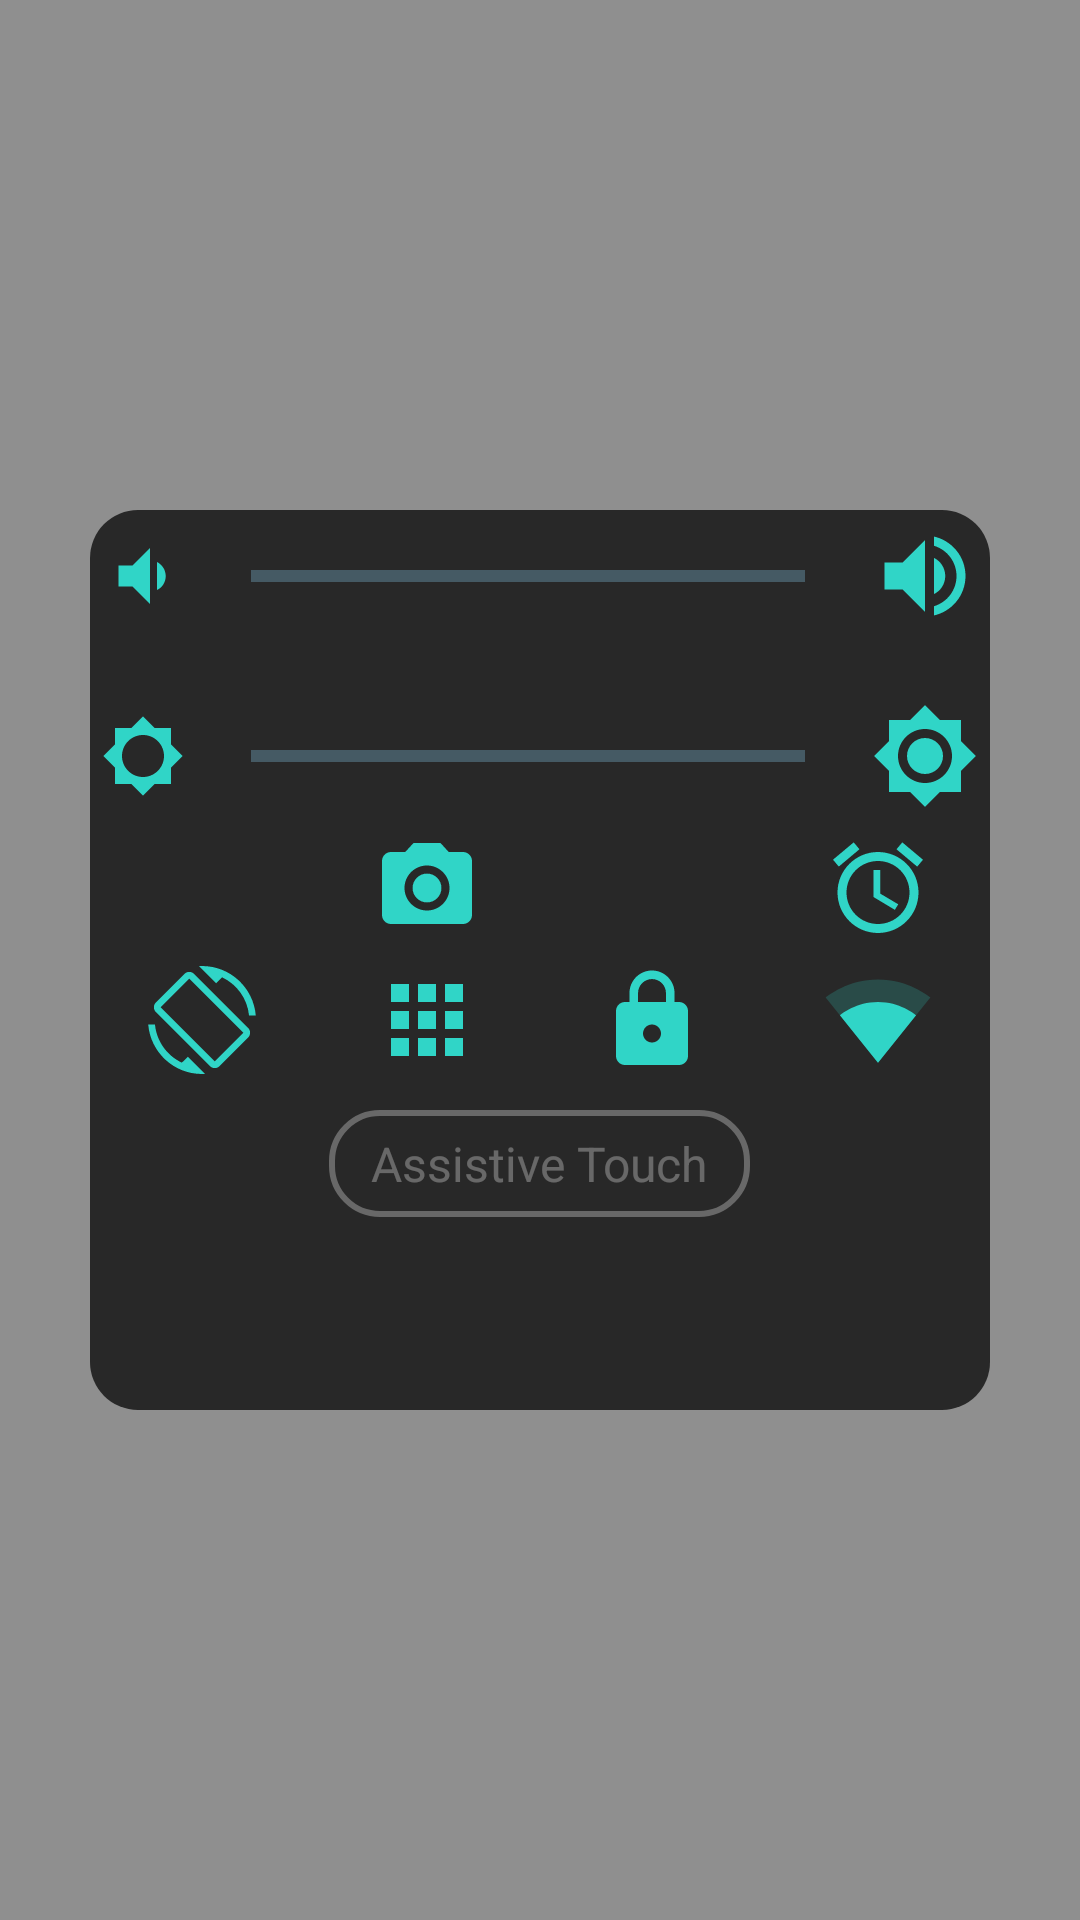

Produce the Android XML layout that renders to this screen, including the resource entries it uses.
<!-- AndroidManifest.xml: application theme AppTheme -->
<!-- res/layout/touch_board.xml -->
<?xml version="1.0" encoding="utf-8"?>
<FrameLayout xmlns:android="http://schemas.android.com/apk/res/android"
    android:id="@+id/touchBoardMain"
    android:layout_width="match_parent"
    android:layout_height="match_parent"
    android:background="#6e000000"
    android:clickable="true">

    <LinearLayout xmlns:android="http://schemas.android.com/apk/res/android"
        android:id="@+id/touchboardCenter"
        android:layout_width="300dp"
        android:layout_height="300dp"
        android:layout_gravity="center"
        android:background="@drawable/bg_touch_board"
        android:clickable="true"
        android:orientation="vertical"
        android:padding="@dimen/activity_horizontal_margin">


        <RelativeLayout
            android:layout_width="match_parent"
            android:layout_height="wrap_content">

            <ImageView
                android:id="@+id/volumeUp"
                android:layout_width="44dp"
                android:layout_height="44dp"
                android:layout_alignParentEnd="true"
                android:layout_alignParentRight="true"
                android:layout_centerVertical="true"
                android:background="@drawable/selector"
                android:clickable="true"
                android:padding="4dp"
                android:src="@drawable/ic_volume_up_white_24dp" />

            <ImageView
                android:id="@+id/volumeDown"
                android:layout_width="36dp"
                android:layout_height="36dp"
                android:layout_alignParentLeft="true"
                android:layout_alignParentStart="true"
                android:layout_centerVertical="true"
                android:background="@drawable/selector"
                android:clickable="true"
                android:padding="4dp"
                android:src="@drawable/ic_volume_down_white_24dp" />

            <SeekBar
                android:id="@+id/soundSeekbar"
                android:layout_width="match_parent"
                android:layout_height="wrap_content"
                android:layout_centerVertical="true"
                android:layout_toEndOf="@id/volumeDown"
                android:layout_toLeftOf="@id/volumeUp"
                android:layout_toRightOf="@id/volumeDown"
                android:layout_toStartOf="@id/volumeUp"
                android:progressDrawable="@drawable/sound_seekbar"
                android:thumb="@null" />
        </RelativeLayout>

        <RelativeLayout
            android:layout_width="match_parent"
            android:layout_height="wrap_content"
            android:layout_marginTop="16dp">

            <ImageView
                android:id="@+id/brightUp"
                android:layout_width="44dp"
                android:layout_height="44dp"
                android:layout_alignParentEnd="true"
                android:layout_alignParentRight="true"
                android:layout_centerVertical="true"
                android:background="@drawable/selector"
                android:clickable="true"
                android:padding="4dp"
                android:src="@drawable/ic_brightness_high_black_24dp" />

            <ImageView
                android:id="@+id/brightDown"
                android:layout_width="36dp"
                android:layout_height="36dp"
                android:layout_alignParentLeft="true"
                android:layout_alignParentStart="true"
                android:layout_centerVertical="true"
                android:background="@drawable/selector"
                android:clickable="true"
                android:padding="4dp"
                android:src="@drawable/ic_brightness_low_black_24dp" />

            <SeekBar
                android:id="@+id/brightSeekbar"
                android:layout_width="match_parent"
                android:layout_height="wrap_content"
                android:layout_centerVertical="true"
                android:layout_toEndOf="@id/brightDown"
                android:layout_toLeftOf="@id/brightUp"
                android:layout_toRightOf="@id/brightDown"
                android:layout_toStartOf="@id/brightUp"
                android:progressDrawable="@drawable/sound_seekbar"
                android:thumb="@null" />
        </RelativeLayout>

        <TableLayout
            android:layout_width="match_parent"
            android:layout_height="wrap_content"
            android:layout_marginTop="@dimen/activity_horizontal_margin">

            <TableRow
                android:layout_width="match_parent"
                android:layout_height="wrap_content">

                <ImageView
                    android:id="@+id/flash"
                    android:layout_width="44dp"
                    android:layout_height="44dp"
                    android:layout_weight="1"
                    android:background="@drawable/selector"
                    android:clickable="true"
                    android:padding="4dp"
                    android:tint="@color/turqu" />

                <ImageView
                    android:id="@+id/camera"
                    android:layout_width="44dp"
                    android:layout_height="44dp"
                    android:layout_weight="1"
                    android:background="@drawable/selector"
                    android:clickable="true"
                    android:padding="4dp"
                    android:src="@drawable/ic_camera_alt_black_24dp" />

                <ImageView
                    android:id="@+id/calculator"
                    android:layout_width="44dp"
                    android:layout_height="44dp"
                    android:layout_weight="1"
                    android:background="@drawable/selector"
                    android:clickable="true"
                    android:padding="4dp"
                    android:src="@drawable/calculator"
                    android:tint="@color/turqu" />

                <ImageView
                    android:id="@+id/alarm"
                    android:layout_width="44dp"
                    android:layout_height="44dp"
                    android:layout_weight="1"
                    android:background="@drawable/selector"
                    android:clickable="true"
                    android:padding="4dp"
                    android:src="@drawable/ic_access_alarm_black_24dp" />
            </TableRow>

            <TableRow
                android:layout_width="match_parent"
                android:layout_height="wrap_content"
                android:layout_marginTop="@dimen/activity_horizontal_margin">

                <ImageView
                    android:id="@+id/autoRotate"
                    android:layout_width="44dp"
                    android:layout_height="44dp"
                    android:layout_weight="1"
                    android:background="@drawable/selector"
                    android:clickable="true"
                    android:padding="4dp"
                    android:src="@drawable/ic_screen_rotation_black_24dp" />

                <ImageView
                    android:id="@+id/mainMenu"
                    android:layout_width="44dp"
                    android:layout_height="44dp"
                    android:layout_weight="1"
                    android:background="@drawable/selector"
                    android:clickable="true"
                    android:padding="4dp"
                    android:src="@drawable/ic_apps_black_24dp" />

                <ImageView
                    android:id="@+id/lock"
                    android:layout_width="44dp"
                    android:layout_height="44dp"
                    android:layout_weight="1"
                    android:background="@drawable/selector"
                    android:clickable="true"
                    android:padding="4dp"
                    android:src="@drawable/ic_lock_black_24dp"
                    android:tint="@color/turqu" />

                <ImageView
                    android:id="@+id/wifi"
                    android:layout_width="44dp"
                    android:layout_height="44dp"
                    android:layout_weight="1"
                    android:background="@drawable/selector"
                    android:clickable="true"
                    android:padding="4dp"
                    android:src="@drawable/ic_network_wifi_black_24dp" />
            </TableRow>
        </TableLayout>

        <TextView
            android:layout_width="wrap_content"
            android:layout_height="wrap_content"
            android:layout_gravity="center_horizontal"
            android:layout_marginTop="8dp"
            android:background="@drawable/bg_touchboard_assistive_touch"
            android:paddingBottom="7dp"
            android:paddingEnd="14dp"
            android:paddingStart="14dp"
            android:paddingTop="7dp"
            android:text="@string/app_name"
            android:textColor="#4cffffff"
            android:textSize="16sp" />
    </LinearLayout>
</FrameLayout>
<!-- resources referenced by this layout -->
<resources>
  <color name="turqu">#30d5c7</color>
  <!-- drawable bg_touch_board (drawable) -->
  <?xml version="1.0" encoding="UTF-8"?>
  <shape xmlns:android="http://schemas.android.com/apk/res/android">
      <solid android:color="#ee222222" />
      <corners android:radius="16dp"/>
  </shape>
  <!-- drawable bg_touchboard_assistive_touch (drawable) -->
  <?xml version="1.0" encoding="utf-8"?>
  <shape xmlns:android="http://schemas.android.com/apk/res/android">
      <corners android:radius="16dp" />
      <stroke
          android:width="2dp"
          android:color="#4cffffff" />
  </shape>
  <!-- drawable ic_apps_black_24dp (drawable) -->
  <vector xmlns:android="http://schemas.android.com/apk/res/android"
      android:width="24dp"
      android:height="24dp"
      android:viewportHeight="24.0"
      android:viewportWidth="24.0">
      <path
          android:fillColor="#30d5c7"
          android:pathData="M4,8h4L8,4L4,4v4zM10,20h4v-4h-4v4zM4,20h4v-4L4,16v4zM4,14h4v-4L4,10v4zM10,14h4v-4h-4v4zM16,4v4h4L20,4h-4zM10,8h4L14,4h-4v4zM16,14h4v-4h-4v4zM16,20h4v-4h-4v4z" />
  </vector>
  <!-- drawable ic_brightness_low_black_24dp (drawable) -->
  <vector xmlns:android="http://schemas.android.com/apk/res/android"
      android:width="24dp"
      android:height="24dp"
      android:viewportHeight="24.0"
      android:viewportWidth="24.0">
      <path
          android:fillColor="#30d5c7"
          android:pathData="M20,15.31L23.31,12 20,8.69V4h-4.69L12,0.69 8.69,4H4v4.69L0.69,12 4,15.31V20h4.69L12,23.31 15.31,20H20v-4.69zM12,18c-3.31,0 -6,-2.69 -6,-6s2.69,-6 6,-6 6,2.69 6,6 -2.69,6 -6,6z" />
  </vector>
  <!-- drawable ic_volume_down_white_24dp (drawable) -->
  <vector xmlns:android="http://schemas.android.com/apk/res/android"
          android:width="24dp"
          android:height="24dp"
      android:viewportHeight="24.0"
      android:viewportWidth="24.0">
      <path
          android:fillColor="#30d5c7"
          android:pathData="M18.5,12c0,-1.77 -1.02,-3.29 -2.5,-4.03v8.05c1.48,-0.73 2.5,-2.25 2.5,-4.02zM5,9v6h4l5,5V4L9,9H5z"/>
  </vector>
  <!-- drawable selector (drawable) -->
  <?xml version="1.0" encoding="utf-8"?>
  <selector xmlns:android="http://schemas.android.com/apk/res/android">
      <item android:drawable="@drawable/selected_state" android:state_pressed="true" />
  </selector>
  <!-- drawable sound_seekbar (drawable) -->
  <?xml version="1.0" encoding="utf-8"?>
  <layer-list xmlns:android="http://schemas.android.com/apk/res/android" >
  
      <item
          android:id="@android:id/background"
          android:drawable="@drawable/bg_sound_seekbar"/>
      <item android:id="@android:id/progress">
          <clip android:drawable="@drawable/seekbar_progress" />
      </item>
  
  </layer-list>
  <string name="app_name">Assistive Touch</string>
  <style name="AppTheme" parent="Theme.AppCompat.Light.DarkActionBar">
          <item name="colorPrimary">@color/colorPrimary</item>
          <item name="colorPrimaryDark">@color/colorPrimaryDark</item>
          <item name="colorAccent">@color/colorAccent</item>
      </style>
  <!-- drawable selected_state (drawable) -->
  <?xml version="1.0" encoding="utf-8"?>
  <shape xmlns:android="http://schemas.android.com/apk/res/android"
      android:shape="rectangle">
      <solid android:color="#FF3D4041" />
      <corners android:radius="8dp" />
  </shape>
  <!-- drawable bg_sound_seekbar (drawable) -->
  <?xml version="1.0" encoding="utf-8"?>
  <shape xmlns:android="http://schemas.android.com/apk/res/android" android:shape="line">
  
      <stroke android:width="4dp" android:color="@color/colorPrimaryDark" />
  </shape>
  <!-- drawable seekbar_progress (drawable) -->
  <?xml version="1.0" encoding="utf-8"?>
  <shape xmlns:android="http://schemas.android.com/apk/res/android" android:shape="line">
  
      <stroke
          android:width="4dp"
          android:color="#30d5c7" />
  </shape>
  <color name="colorPrimary">#607D8B</color>
  <color name="colorPrimaryDark">#455A64</color>
  <color name="colorAccent">#FF5722</color>
</resources>
